Image classification data set "processed" (EINZLEAD/chickeny.github.io on GitHub). Class labels (2): healthy, suspect.

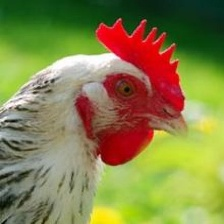
Label: healthy

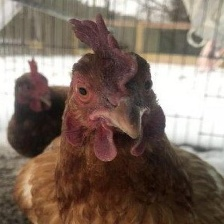
Label: suspect

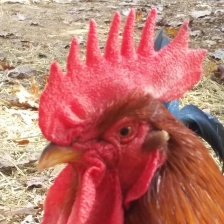
Label: healthy

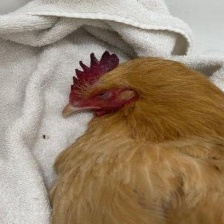
Label: suspect

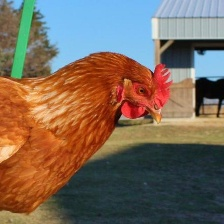
Label: healthy

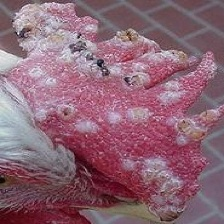
Label: suspect
